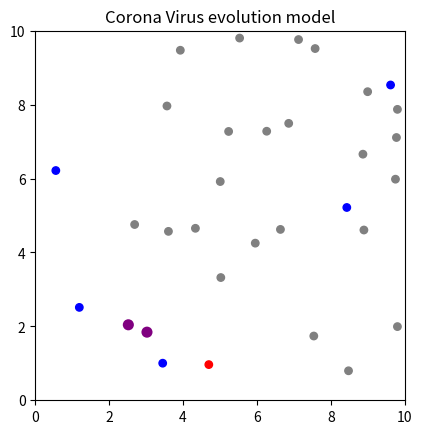

Write Python code to recreate this figure.
import matplotlib.pyplot as plt
import numpy as np
import random
from matplotlib.patches import Circle

# Set parameters
parameters = {
    'population_size': 25,
    'virus_size': 2,
    'antivirus_size': 5,
    'total_generation': 50,
    'dt': 0.5,
    'x_min': 0.50,
    'x_max': 9.80,
    'y_min': 0.50,
    'y_max': 9.80,
    'dv': 0.009,
    'virus_duration': 100  # Duration for which virus remains stationary
}
count_infected = 0
class Population:
    def __init__(self, parameters, name, ax):
        # global count_infected
        self.name = name
        self.ax = ax
        self.health = random.randint(4,5)
        self.x = random.uniform(parameters['x_min'], parameters['x_max'])
        self.y = random.uniform(parameters['y_min'], parameters['y_max'])
        self.health = random.randint(0, 5)
        self.color = 'grey'
        self.shape = Circle([self.x, self.y], 0.1, facecolor=self.color, edgecolor='none')
        self.angle = np.random.uniform(0, 2 * np.pi)  # Initial angle in radians
        self.speed = 0.05 # Linear speed
        self.is_infected = False
        
    @staticmethod
    def create_population_instances(parameters, ax):
        pop_objs = []
        for i in range(parameters['population_size']):
            population_instance = Population(parameters, f"object {i}", ax)
            ax.add_artist(population_instance.shape)
            pop_objs.append(population_instance)
        return pop_objs

    def update_position(self, vir_obj_instance):
        # Update position along the linear path
        self.x += self.speed * np.cos(self.angle)
        self.y += self.speed * np.sin(self.angle)
        
        # Apply a random change of angle
        self.angle += np.random.uniform(-np.pi/4, np.pi/4)

        # Check if new position is within bounds
        self.x = np.clip(self.x, parameters['x_min'], parameters['x_max'])
        self.y = np.clip(self.y, parameters['y_min'], parameters['y_max'])

        # Check for collision with virus
        collision_detected = False
        for virus in vir_obj_instance:
            distance = np.sqrt((self.x - virus.x)**2 + (self.y - virus.y)**2)
            if distance < 0.1:  # Adjust this value according to your circle radius
                collision_detected = True
                break

        if collision_detected:
            self.color = 'red'  # Change color if collision occurs
            self.health = 0
            self.is_infected = True
        self.shape.set_color(self.color)
        self.shape.set_center((self.x, self.y))
        self.color = self.shape.get_facecolor()  # Save the current color state


class Virus(Population):
    def __init__(self, parameters, name, ax):
        super().__init__(parameters, name, ax)
        self.transmission_rate = random.randint(1, 3)
        self.strength = random.randint(4, 7)
        self.color = 'purple'
        self.shape = Circle([self.x, self.y], 0.15, facecolor=self.color, edgecolor='none')
        self.hidden = False
        self.hidden_time = random.randint(10, 50)  # Random time to stay hidden
        self.time_hidden = 0

    @staticmethod
    def create_virus_instances(parameters, ax):
        virus_objs = []
        for i in range(parameters['virus_size']):
            virus_instance = Virus(parameters, f"object {i}", ax)
            ax.add_artist(virus_instance.shape)
            virus_objs.append(virus_instance)
        return virus_objs

    def virus_position(self):
        if self.hidden:
            plt.pause(0.05)
            super().update_position()
        else:
            self.time_hidden += 1
            if self.time_hidden >= self.hidden_time:
                self.hidden = False
                self.time_hidden = 0
                self.x = random.uniform(parameters['x_min'], parameters['x_max'])
                self.y = random.uniform(parameters['y_min'], parameters['y_max'])
                self.shape.set_center((self.x, self.y))
                self.deploy  = False


class Antivirus(Population):
    def __init__(self, parameters, name, ax):
        super().__init__(parameters, name, ax)
        self.vaccination_rate = random.uniform(1, 3)
        self.efficiency = random.uniform(4, 7)
        self.color = 'blue'
        self.shape = Circle([self.x, self.y], 0.1, facecolor=self.color, edgecolor='green')

    @staticmethod
    def create_antivirus_instances(parameters, ax):
        antivirus_objs = []
        for i in range(parameters['antivirus_size']):
            antivirus_instance = Antivirus(parameters, f"object {i}", ax)
            ax.add_artist(antivirus_instance.shape)
            antivirus_objs.append(antivirus_instance)
        return antivirus_objs

# Plot setup
fig, ax = plt.subplots()
ax.set_aspect('equal')
ax.set_xlim([0, 10])
ax.set_ylim([0, 10])
ax.set_title('Corona Virus evolution model')

# Creating population, virus, and antivirus instances
pop_obj_instance = Population.create_population_instances(parameters, ax)
vir_obj_instance = Virus.create_virus_instances(parameters, ax)
antivirus_obj_instance = Antivirus.create_antivirus_instances(parameters, ax)

# Deploying population and updating frame
for _ in range(500):
    for pop in pop_obj_instance:
        pop.update_position(vir_obj_instance)
        if pop.is_infected == True:
          count_infected += 1
    for vir in vir_obj_instance:
        vir.virus_position()
    if count_infected >= 3:
      for antivir in antivirus_obj_instance:
          antivir.update_position(vir_obj_instance)
    plt.pause(0.011)

for pop in pop_obj_instance:
    print(f"Population {pop.name}: Health = {pop.health}, Color = {pop.color}")
    if pop.is_infected == True:
      count_infected += 1
    print("infected number is: ", count_infected)
print("\n")

plt.show()